Image classification data set "dataset" (ivanarturo96/SRB_CNN_detection on GitHub). Class labels (2): NO SRB, SRB.

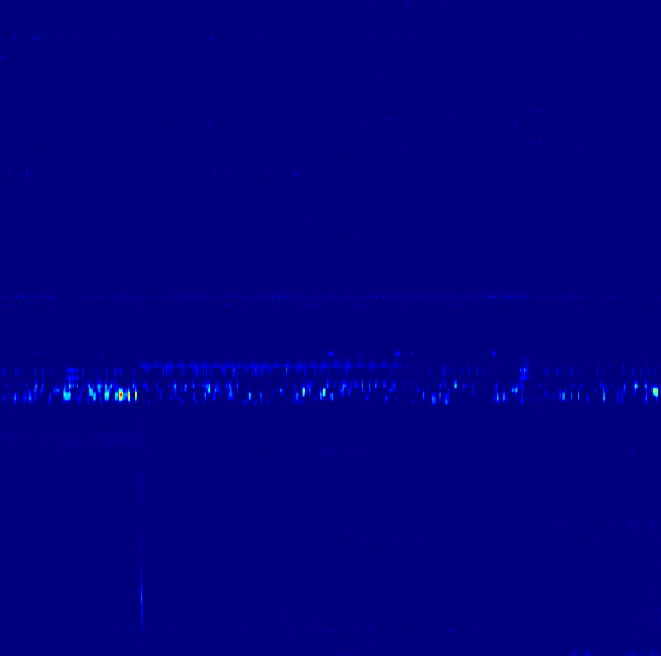
Label: SRB

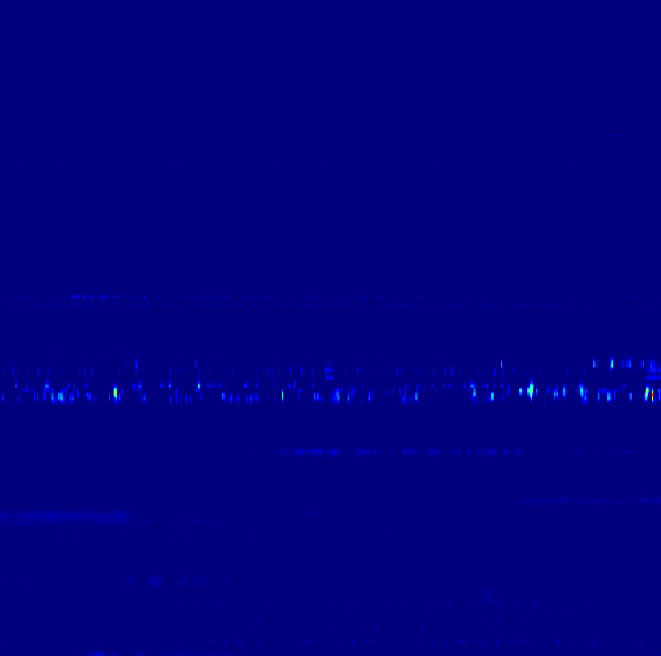
Label: NO SRB

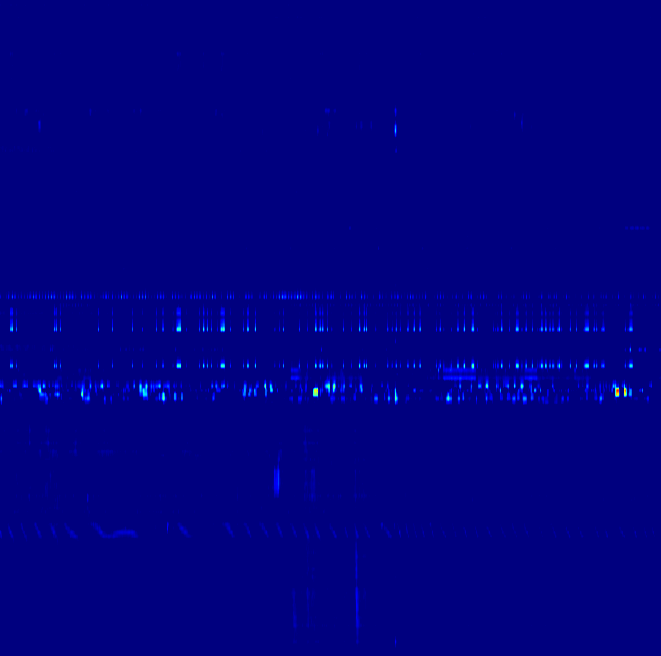
Label: NO SRB

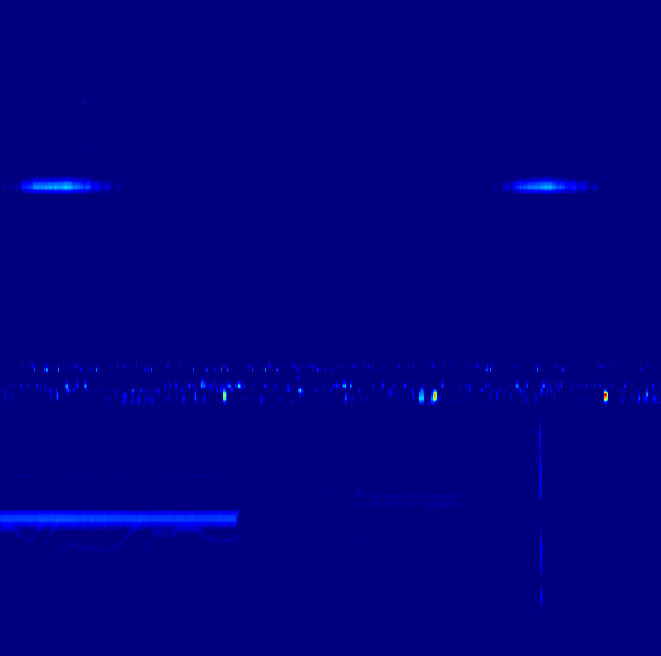
Label: SRB

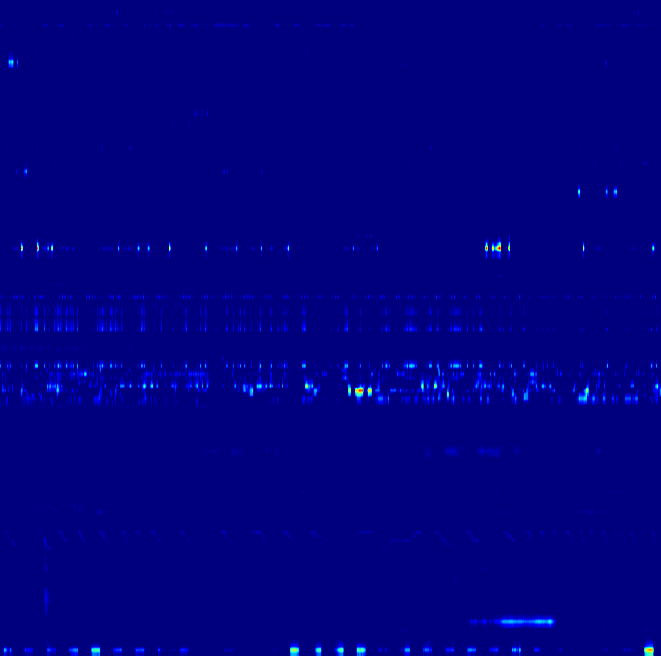
Label: NO SRB

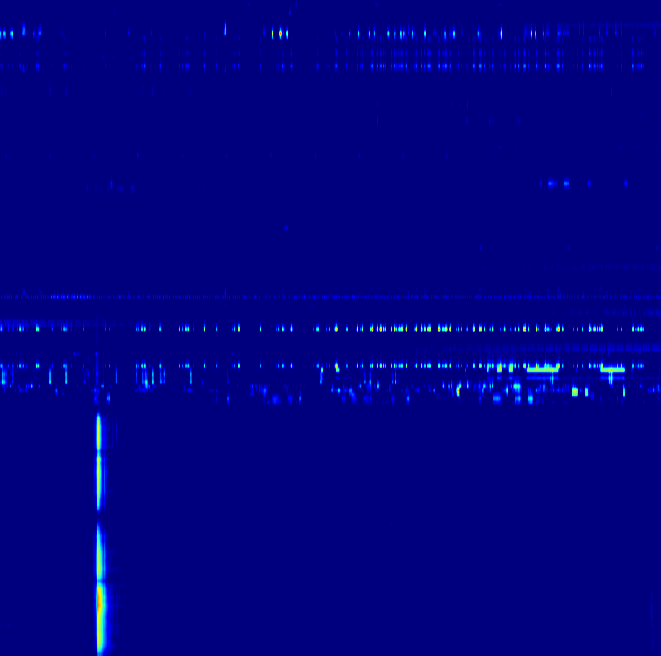
Label: SRB
